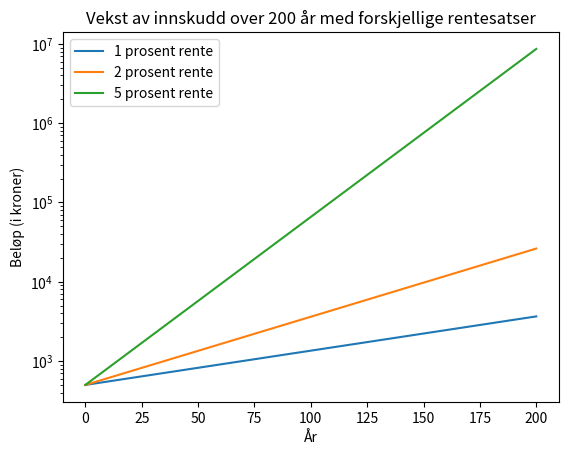

Here is the Python script that generated this plot:
import matplotlib.pyplot as plt
import numpy as np

# Definerer x-verdiene fra 0 til 200 (totalt 201 verdier)
x = np.linspace(0, 200, 201)

# Beregner innskuddsveksten for de forskjellige rentesatsene
f = 500 * 1.01**x  # 1 prosent rente
g = 500 * 1.02**x  # 2 prosent rente
h = 500 * 1.05**x  # 5 prosent rente

# Tegner grafene for hvert innskudd over tid
plt.plot(x, f, label="1 prosent rente")
plt.plot(x, g, label="2 prosent rente")
plt.plot(x, h, label="5 prosent rente")

# Setter logaritmisk skala for y-aksen
plt.yscale("log")

# Legger til etiketter og tittel
plt.xlabel("År")
plt.ylabel("Beløp (i kroner)")
plt.title("Vekst av innskudd over 200 år med forskjellige rentesatser")
plt.legend()  # Viser forklaringene

# Viser plottet
plt.show()
